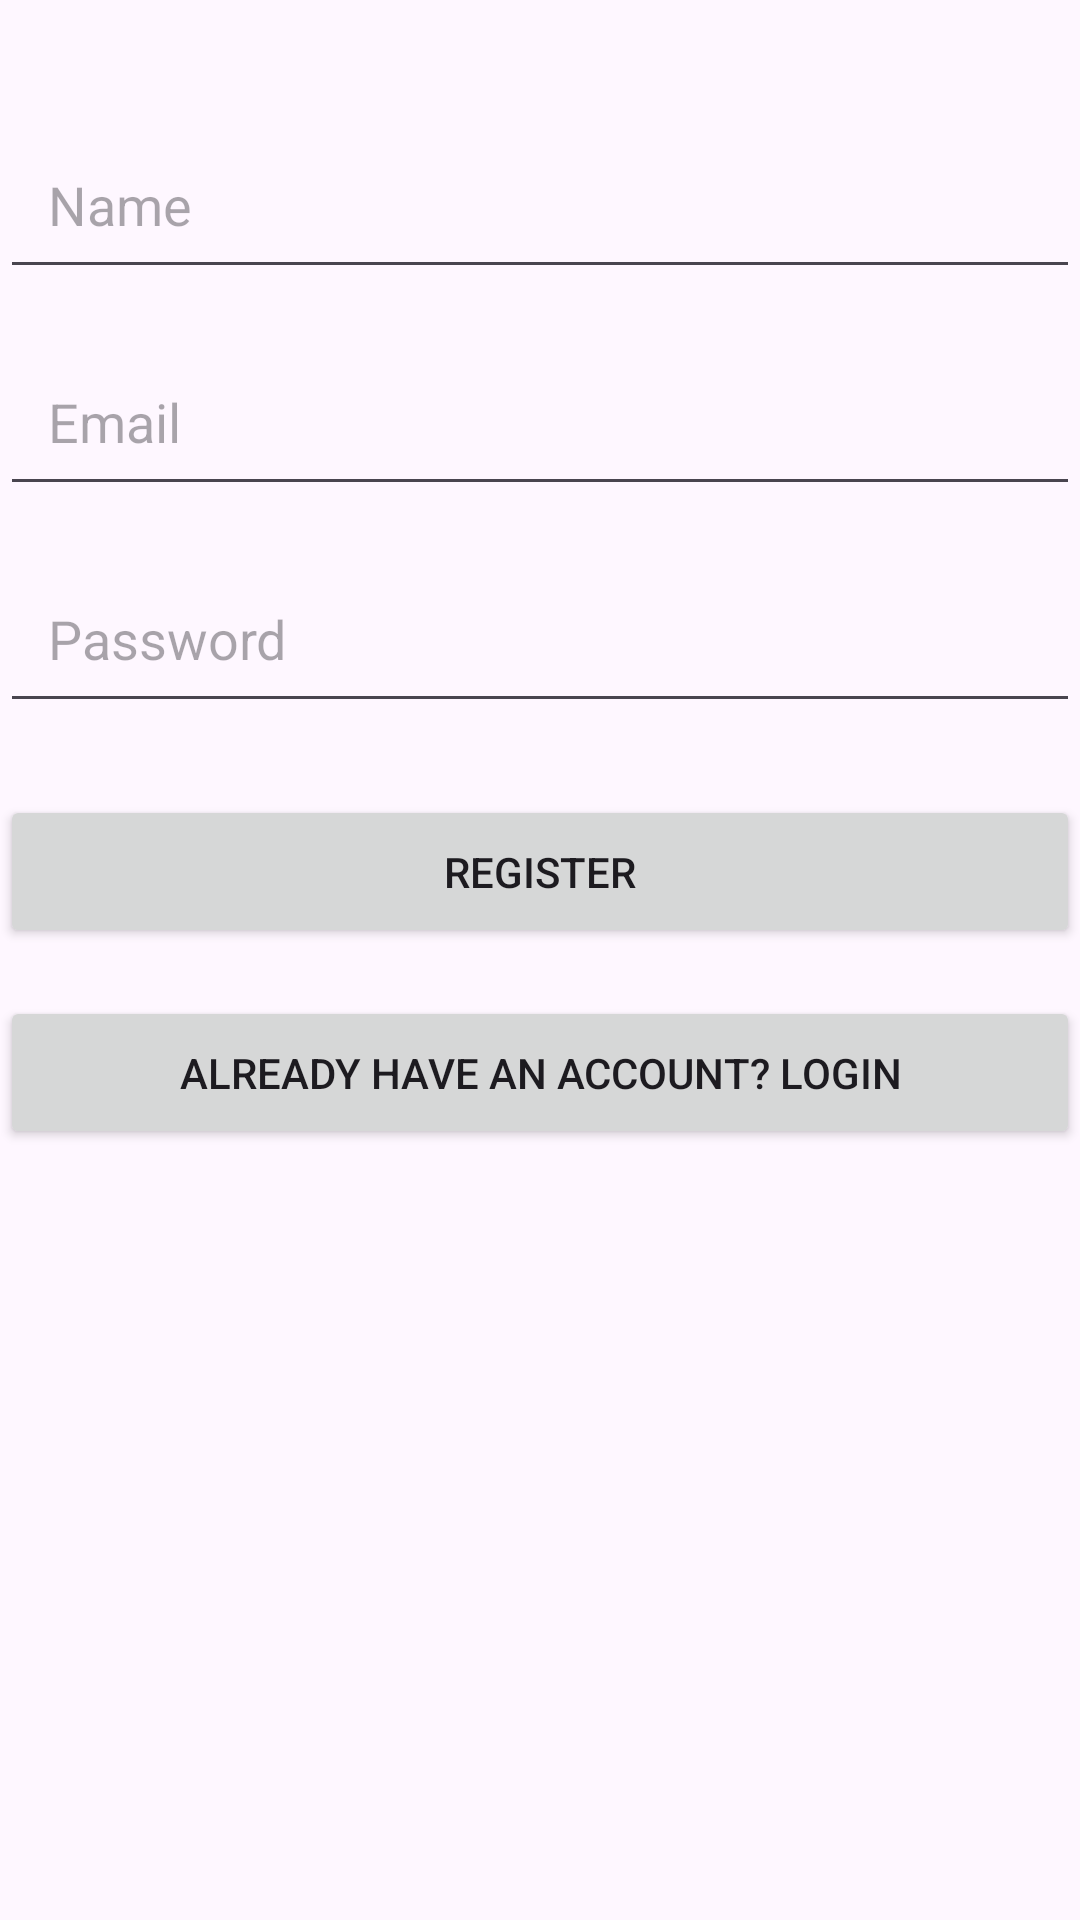

Layout XML and referenced resources for this Android screen:
<!-- AndroidManifest.xml: application theme Theme.RealTimeTextProject -->
<!-- res/layout/activity_register.xml -->
<?xml version="1.0" encoding="utf-8"?>
<androidx.constraintlayout.widget.ConstraintLayout xmlns:android="http://schemas.android.com/apk/res/android"
    xmlns:app="http://schemas.android.com/apk/res-auto"
    xmlns:tools="http://schemas.android.com/tools"
    android:layout_width="match_parent"
    android:layout_height="match_parent"
    tools:context=".RegisterActivity">

    
    <EditText
        android:id="@+id/etName"
        android:layout_width="0dp"
        android:layout_height="wrap_content"
        android:hint="Name"
        android:layout_marginTop="40dp"
        app:layout_constraintTop_toTopOf="parent"
        app:layout_constraintStart_toStartOf="parent"
        app:layout_constraintEnd_toEndOf="parent"
        android:padding="16dp" />

    
    <EditText
        android:id="@+id/etEmail"
        android:layout_width="0dp"
        android:layout_height="wrap_content"
        android:hint="Email"
        android:layout_marginTop="16dp"
        app:layout_constraintTop_toBottomOf="@+id/etName"
        app:layout_constraintStart_toStartOf="parent"
        app:layout_constraintEnd_toEndOf="parent"
        android:padding="16dp" />

    
    <EditText
        android:id="@+id/etPassword"
        android:layout_width="0dp"
        android:layout_height="wrap_content"
        android:hint="Password"
        android:layout_marginTop="16dp"
        app:layout_constraintTop_toBottomOf="@+id/etEmail"
        app:layout_constraintStart_toStartOf="parent"
        app:layout_constraintEnd_toEndOf="parent"
        android:padding="16dp"
        android:inputType="textPassword" />

    
    <Button
        android:id="@+id/btnRegister"
        android:layout_width="0dp"
        android:layout_height="wrap_content"
        android:text="Register"
        android:layout_marginTop="24dp"
        app:layout_constraintTop_toBottomOf="@+id/etPassword"
        app:layout_constraintStart_toStartOf="parent"
        app:layout_constraintEnd_toEndOf="parent"
        android:padding="16dp"/>

    
    <Button
        android:id="@+id/btnRedirectToLogin"
        android:layout_width="0dp"
        android:layout_height="wrap_content"
        android:text="Already have an account? Login"
        android:layout_marginTop="16dp"
        app:layout_constraintTop_toBottomOf="@+id/btnRegister"
        app:layout_constraintStart_toStartOf="parent"
        app:layout_constraintEnd_toEndOf="parent"
        android:padding="16dp" />

</androidx.constraintlayout.widget.ConstraintLayout>
<!-- resources referenced by this layout -->
<resources>
  <style name="Theme.RealTimeTextProject" parent="Base.Theme.RealTimeTextProject" />
  <style name="Base.Theme.RealTimeTextProject" parent="Theme.Material3.DayNight.NoActionBar">
          
          
      </style>
</resources>
